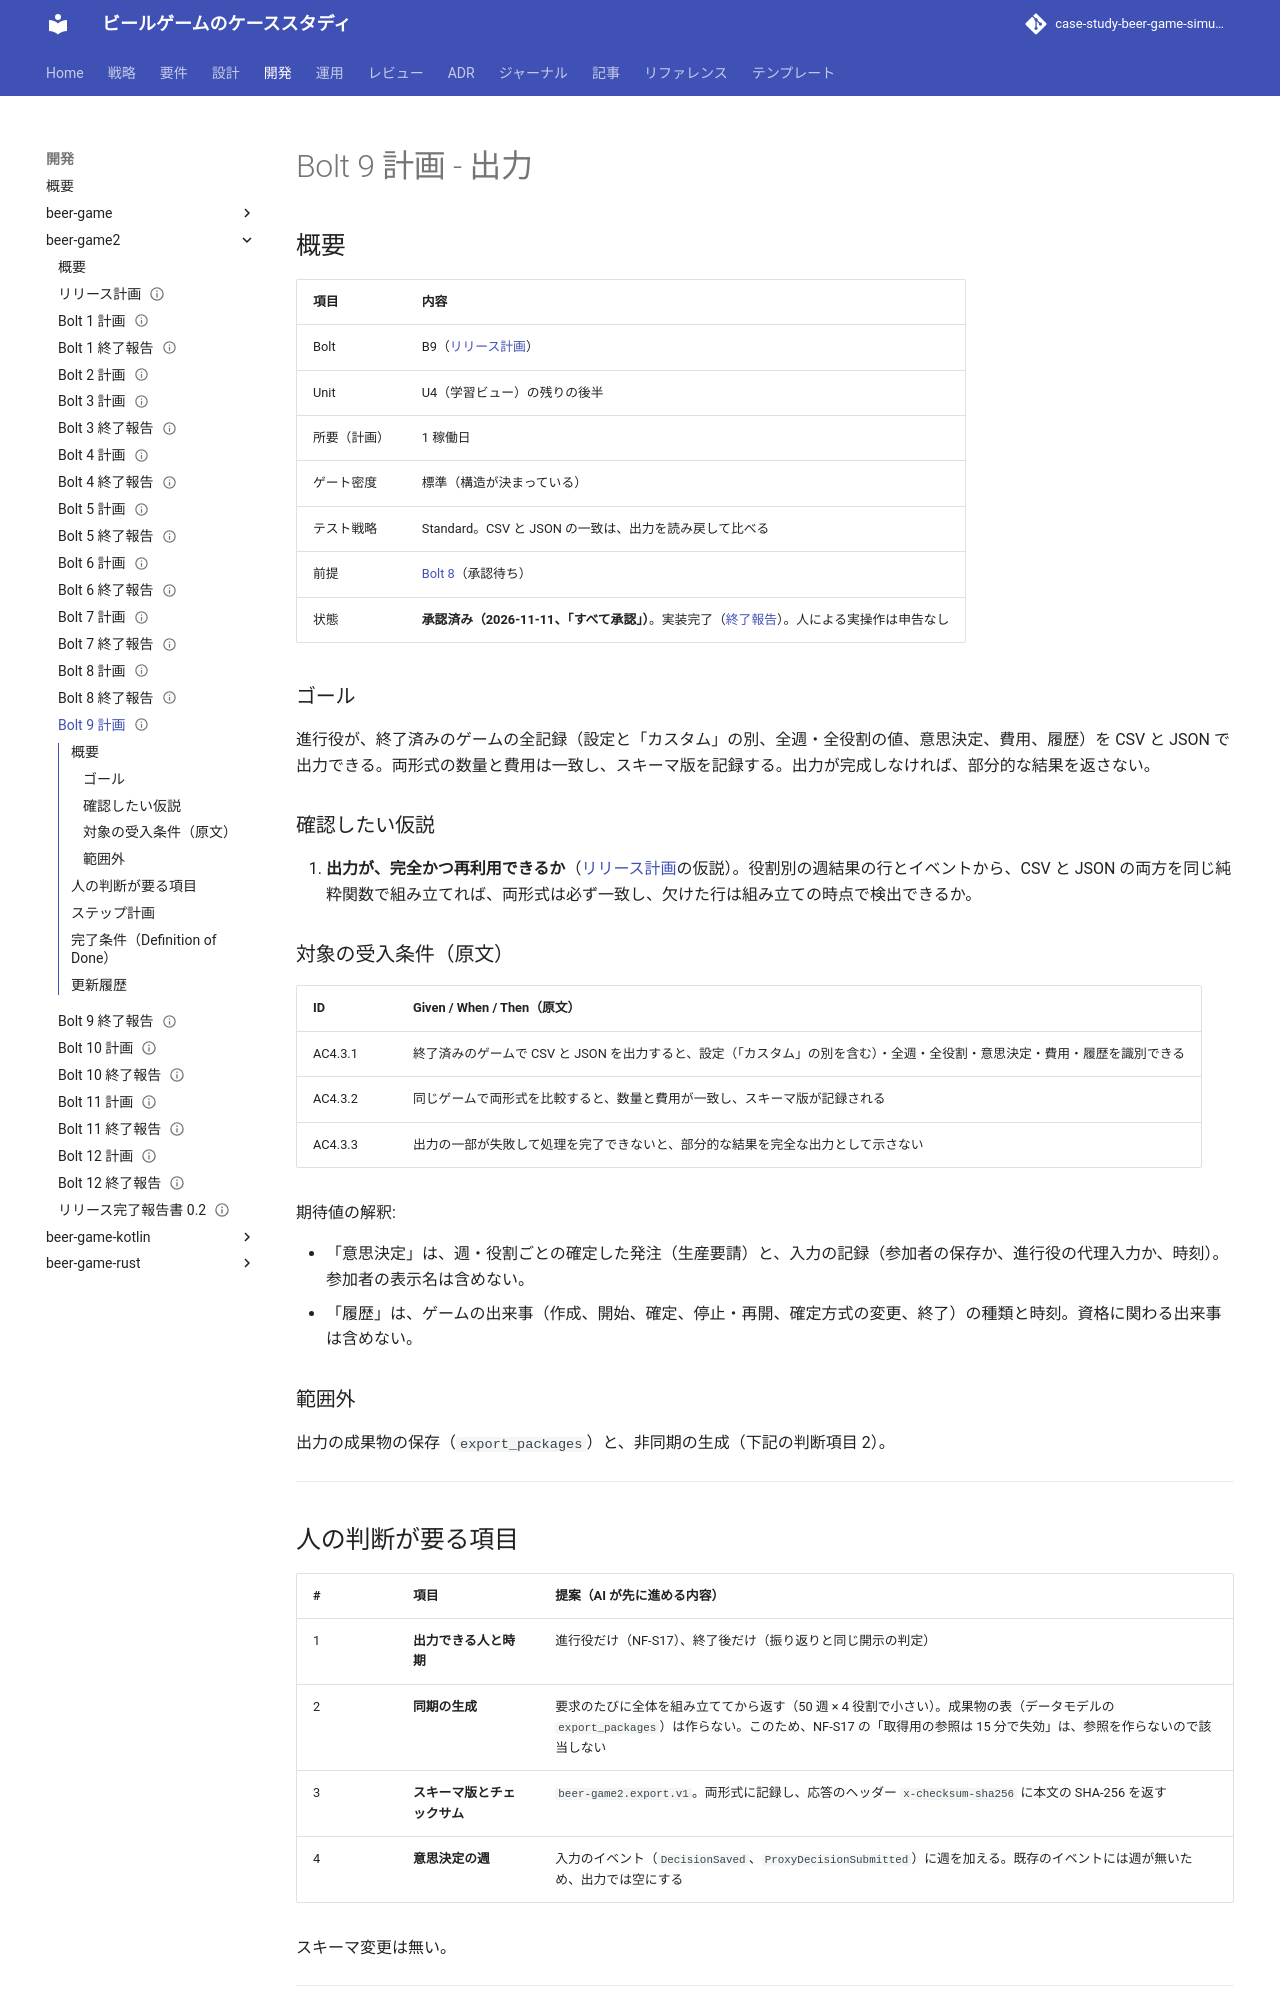

repository: k2works/case-study-beer-game-simulation · page: develop/development/beer-game2/bolt_9_plan/index.html · generator: mkdocs

---
type: Plan
title: "Bolt 9 計画 - 出力"
description: "Bolt 9（CSV・JSON の出力）のステップ計画。ゴール、仮説、対象の受入条件（原文）、承認の項目、ステップとゲート、完了条件。"
tags: [plan]
status: draft
generated: { by: claude-code/claude-opus-5-5, at: 2026-11-11T03:35:00Z }
verified:
  - { by: human:kakimomokuri, at: 2026-11-11T03:49:30Z }
---

# Bolt 9 計画 - 出力

## 概要

| 項目         | 内容                                                                                                             |
| :----------- | :--------------------------------------------------------------------------------------------------------------- |
| Bolt         | B9（[リリース計画](./release_plan.md)）                                                                          |
| Unit         | U4（学習ビュー）の残りの後半                                                                                     |
| 所要（計画） | 1 稼働日                                                                                                         |
| ゲート密度   | 標準（構造が決まっている）                                                                                       |
| テスト戦略   | Standard。CSV と JSON の一致は、出力を読み戻して比べる                                                           |
| 前提         | [Bolt 8](./bolt_8_plan.md)（承認待ち）                                                                           |
| 状態         | **承認済み（2026-11-11、「すべて承認」）**。実装完了（[終了報告](./bolt_9_report.md)）。人による実操作は申告なし |

### ゴール

進行役が、終了済みのゲームの全記録（設定と「カスタム」の別、全週・全役割の値、意思決定、費用、履歴）を CSV と JSON で出力できる。両形式の数量と費用は一致し、スキーマ版を記録する。出力が完成しなければ、部分的な結果を返さない。

### 確認したい仮説

1. **出力が、完全かつ再利用できるか**（[リリース計画](./release_plan.md)の仮説）。役割別の週結果の行とイベントから、CSV と JSON の両方を同じ純粋関数で組み立てれば、両形式は必ず一致し、欠けた行は組み立ての時点で検出できるか。

### 対象の受入条件（原文）

| ID      | Given / When / Then（原文）                                                                                                 |
| :------ | :-------------------------------------------------------------------------------------------------------------------------- |
| AC4.3.1 | 終了済みのゲームで CSV と JSON を出力すると、設定（「カスタム」の別を含む）・全週・全役割・意思決定・費用・履歴を識別できる |
| AC4.3.2 | 同じゲームで両形式を比較すると、数量と費用が一致し、スキーマ版が記録される                                                  |
| AC4.3.3 | 出力の一部が失敗して処理を完了できないと、部分的な結果を完全な出力として示さない                                            |

期待値の解釈:

- 「意思決定」は、週・役割ごとの確定した発注（生産要請）と、入力の記録（参加者の保存か、進行役の代理入力か、時刻）。参加者の表示名は含めない。
- 「履歴」は、ゲームの出来事（作成、開始、確定、停止・再開、確定方式の変更、終了）の種類と時刻。資格に関わる出来事は含めない。

### 範囲外

出力の成果物の保存（`export_packages`）と、非同期の生成（下記の判断項目 2）。

---
